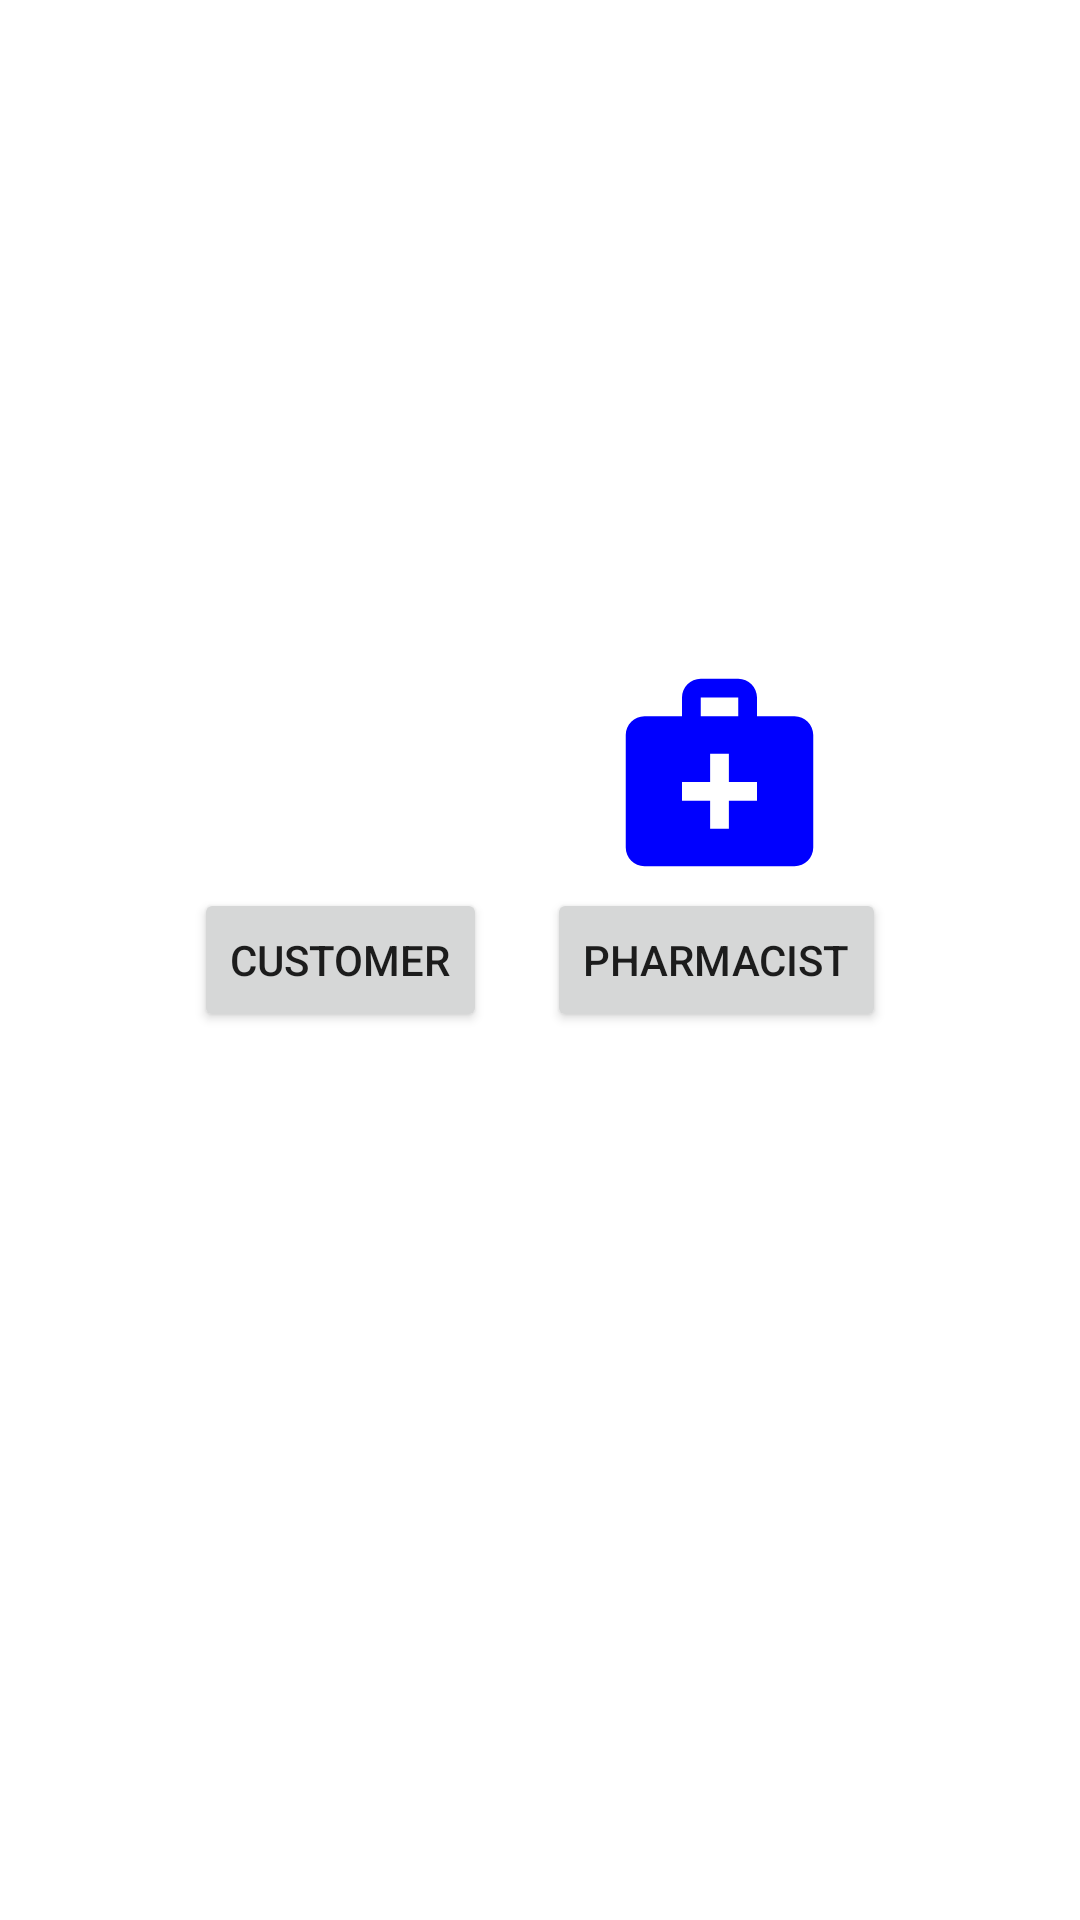

Write the Android layout XML for this screen, with the resource values it uses.
<!-- AndroidManifest.xml: application theme Theme.FindMedicines -->
<!-- res/layout/activity_main.xml -->
<?xml version="1.0" encoding="utf-8"?>
<GridLayout xmlns:android="http://schemas.android.com/apk/res/android"
    xmlns:app="http://schemas.android.com/apk/res-auto"
    xmlns:tools="http://schemas.android.com/tools"
    android:layout_width="match_parent"
    android:layout_height="match_parent"
    tools:context=".MainActivity"
    >
<GridLayout
    android:layout_row="0"
    android:layout_column="0"
    android:layout_width="wrap_content"
    android:layout_height="match_parent"
    android:layout_gravity="center">
<GridLayout
    android:layout_row="0"
    android:layout_column="0"
    android:layout_width="wrap_content"
    android:layout_height="match_parent"
    android:id="@+id/Customer_Login">
    <ImageView
        android:layout_column="0"
        android:layout_row="0"
        android:src="@drawable/ic_user"
        android:layout_width="75dp"
        android:layout_height="75dp"
        android:layout_gravity="center_vertical"
        android:layout_marginBottom="125dp"
        android:layout_marginLeft="25dp"/>
    <Button
        android:id="@+id/Customer_Button"
        android:layout_width="wrap_content"
        android:layout_height="wrap_content"
        android:text="Customer"
        android:layout_gravity="center_vertical"
        android:layout_column="0"
        android:layout_row="0"
        android:layout_marginLeft="10dp"
        android:layout_marginRight="10dp"
        />
</GridLayout>
    <GridLayout
        android:layout_row="0"
        android:layout_column="1"
        android:layout_width="wrap_content"
        android:layout_height="match_parent"
        android:id="@+id/Pharmacist_Login">
    <ImageView
        android:layout_column="1"
        android:layout_row="0"
        android:src="@drawable/ic_pharmacy"
        android:layout_width="75dp"
        android:layout_height="75dp"
        android:layout_gravity="center_vertical"
        android:layout_marginBottom="125dp"
        android:layout_marginLeft="30dp">
    </ImageView>
    <Button
        android:layout_width="wrap_content"
        android:layout_height="wrap_content"
        android:text="Pharmacist"
        android:layout_gravity="center_vertical"
        android:layout_column="1"
        android:layout_row="0"
        android:layout_marginLeft="10dp"
        android:layout_marginRight="10dp"
        android:id="@+id/Pharmacist_Button"/>
    </GridLayout>
</GridLayout>
</GridLayout>
<!-- resources referenced by this layout -->
<resources>
  <!-- drawable ic_pharmacy (drawable) -->
  <vector android:height="24dp" android:tint="#0000FF"
      android:viewportHeight="24" android:viewportWidth="24"
      android:width="24dp" xmlns:android="http://schemas.android.com/apk/res/android">
      <path android:fillColor="@android:color/white" android:pathData="M20,6h-4V4c0,-1.1 -0.9,-2 -2,-2h-4C8.9,2 8,2.9 8,4v2H4C2.9,6 2,6.9 2,8v12c0,1.1 0.9,2 2,2h16c1.1,0 2,-0.9 2,-2V8C22,6.9 21.1,6 20,6zM10,4h4v2h-4V4zM16,15h-3v3h-2v-3H8v-2h3v-3h2v3h3V15z"/>
  </vector>
  <style name="Theme.FindMedicines" parent="Theme.MaterialComponents.DayNight.DarkActionBar">
          
          <item name="colorPrimary">@color/purple_500</item>
          <item name="colorPrimaryVariant">@color/purple_700</item>
          <item name="colorOnPrimary">@color/white</item>
          
          <item name="colorSecondary">@color/teal_200</item>
          <item name="colorSecondaryVariant">@color/teal_700</item>
          <item name="colorOnSecondary">@color/black</item>
          
          <item name="android:statusBarColor" tools:targetApi="l">?attr/colorPrimaryVariant</item>
          
      </style>
  <!-- not gathered from this repository: default colours our renderer supplied (Android Studio template values) -->
  <color name="purple_500">#FF6200EE</color>
  <color name="purple_700">#FF3700B3</color>
  <color name="teal_200">#FF03DAC5</color>
  <color name="teal_700">#FF018786</color>
  <color name="black">#FF000000</color>
  <color name="white">#FFFFFFFF</color>
</resources>
